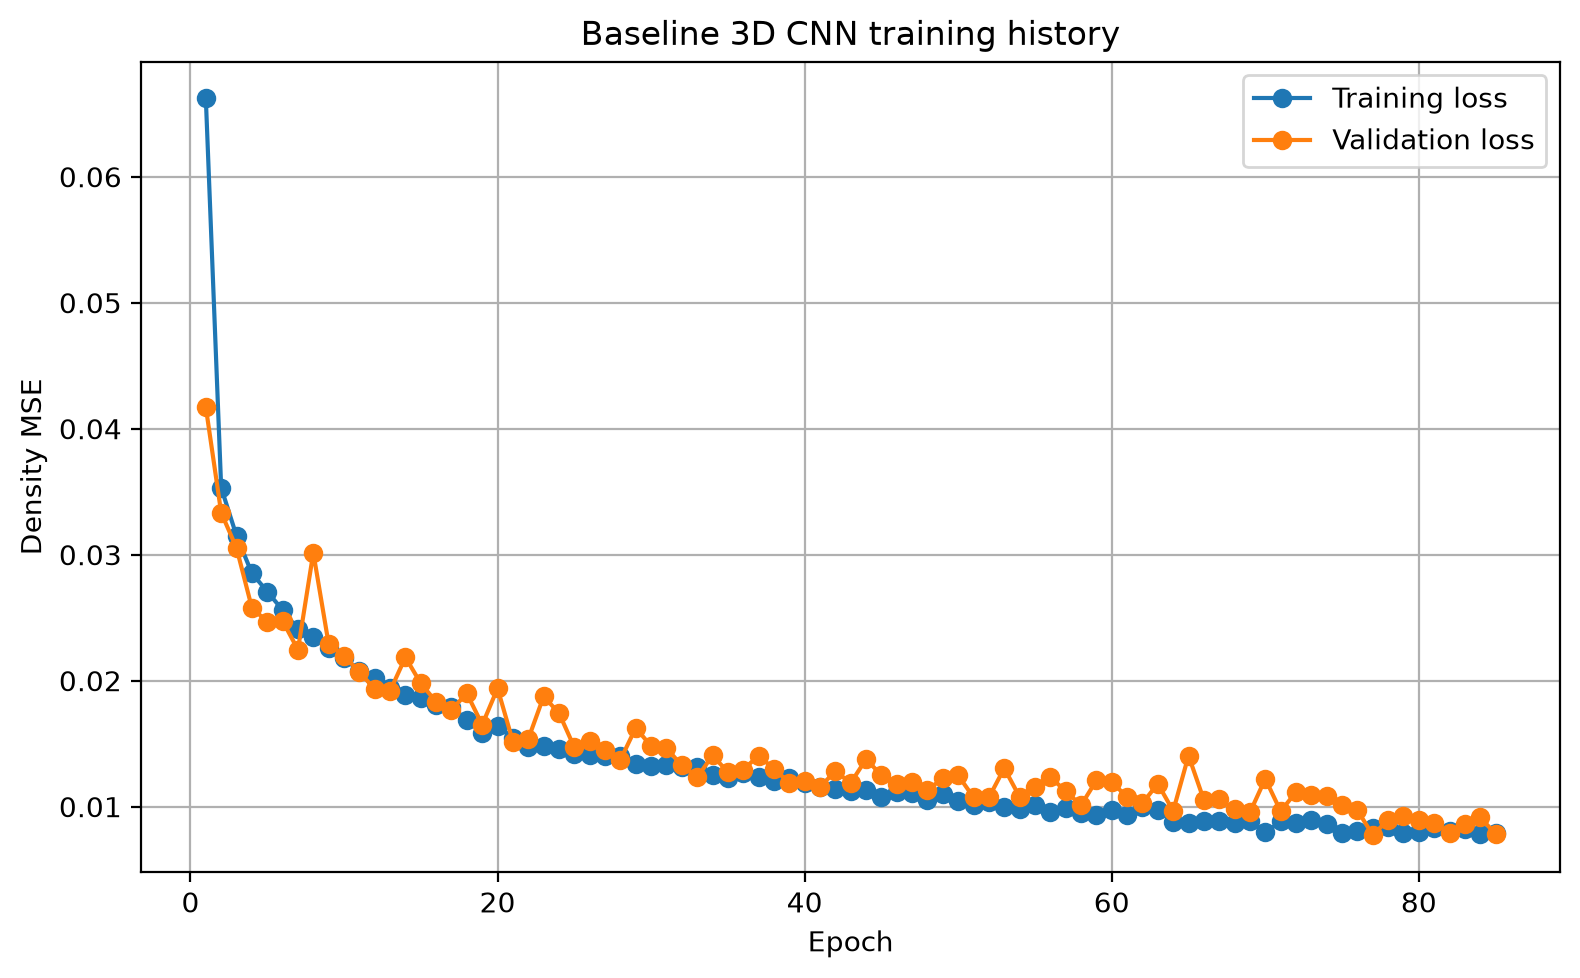

The table this chart was drawn from, first rows:
epoch, background_mse_component, background_prediction_mean, body_mse_component, body_prediction_mean, density_loss, depth_loss, depth_profile_loss, loss, prediction_fraction_above_1e_4, prediction_maximum, prediction_mean, prediction_minimum, prediction_standard_deviation, val_background_mse_component, val_background_prediction_mean, val_body_mse_component, val_body_prediction_mean, val_density_loss, val_depth_loss, val_depth_profile_loss, val_loss, val_prediction_fraction_above_1e_4, val_prediction_maximum
1, 0.03988, 0.1051, 0.05251, 0.5822, 0.0462, 0.02002, 0.007828, 0.06622, 0.8798, 0.9906, 0.1074, 0.0, 0.173, 0.009172, 0.03524, 0.04401, 0.6031, 0.02659, 0.01511, 0.006541, 0.0417, 0.7357, 0.9906
2, 0.009431, 0.03649, 0.04126, 0.6346, 0.02535, 0.009973, 0.006628, 0.03532, 0.7868, 0.9445, 0.03947, 0.0, 0.09968, 0.009824, 0.03773, 0.03896, 0.6002, 0.02439, 0.00894, 0.006413, 0.03333, 0.7691, 0.9445
3, 0.007637, 0.02794, 0.03906, 0.6337, 0.02335, 0.008142, 0.00617, 0.03149, 0.6253, 0.9851, 0.03096, 0.0, 0.09346, 0.004942, 0.01853, 0.04152, 0.5891, 0.02323, 0.007297, 0.006169, 0.03053, 0.5532, 0.9851
4, 0.00587, 0.0208, 0.03725, 0.6417, 0.02156, 0.006971, 0.005687, 0.02853, 0.534, 0.9876, 0.02389, 0.0, 0.08614, 0.006442, 0.02098, 0.03151, 0.6597, 0.01898, 0.006802, 0.005764, 0.02578, 0.5174, 0.9876
5, 0.005135, 0.01822, 0.03591, 0.6444, 0.02052, 0.006545, 0.005418, 0.02707, 0.5042, 0.9819, 0.02134, 0.0, 0.0826, 0.006381, 0.02447, 0.0307, 0.634, 0.01854, 0.006136, 0.005359, 0.02468, 0.5766, 0.9819
6, 0.004746, 0.01686, 0.03388, 0.6415, 0.01931, 0.006298, 0.005153, 0.02561, 0.4806, 0.9951, 0.01997, 0.0, 0.08048, 0.005459, 0.01711, 0.03181, 0.6818, 0.01864, 0.0061, 0.005268, 0.02474, 0.4783, 0.9951
7, 0.004102, 0.01452, 0.0321, 0.6436, 0.0181, 0.00598, 0.005014, 0.02408, 0.4581, 0.9882, 0.01765, 0.0, 0.07711, 0.004381, 0.01535, 0.02881, 0.671, 0.0166, 0.00586, 0.005051, 0.02246, 0.4841, 0.9882
8, 0.003925, 0.01403, 0.03132, 0.6423, 0.01762, 0.005814, 0.004914, 0.02344, 0.4456, 0.9961, 0.01715, 0.0, 0.07603, 0.003288, 0.01263, 0.04131, 0.5938, 0.0223, 0.007858, 0.005452, 0.03015, 0.4201, 0.9961
9, 0.00359, 0.01306, 0.03055, 0.6421, 0.01707, 0.005525, 0.004729, 0.0226, 0.4411, 0.9956, 0.01619, 0.0, 0.07406, 0.004994, 0.01446, 0.02936, 0.701, 0.01718, 0.005728, 0.004803, 0.0229, 0.3836, 0.9956
10, 0.003483, 0.01268, 0.02921, 0.6414, 0.01635, 0.005415, 0.004631, 0.02176, 0.4177, 0.9923, 0.01581, 0.0, 0.07345, 0.004304, 0.01561, 0.02838, 0.6765, 0.01634, 0.005648, 0.004961, 0.02199, 0.4575, 0.9923
11, 0.003181, 0.01149, 0.02818, 0.6406, 0.01568, 0.0051, 0.00444, 0.02078, 0.3959, 0.9715, 0.01462, 0.0, 0.0716, 0.00303, 0.01038, 0.02824, 0.6224, 0.01564, 0.005043, 0.004526, 0.02068, 0.3401, 0.9715
12, 0.003061, 0.01098, 0.02733, 0.6387, 0.0152, 0.004979, 0.004299, 0.02018, 0.3829, 0.9683, 0.01411, 0.0, 0.07085, 0.003345, 0.01292, 0.0255, 0.6444, 0.01442, 0.004913, 0.004405, 0.01933, 0.4412, 0.9683
13, 0.002939, 0.01066, 0.02623, 0.6387, 0.01458, 0.004816, 0.004192, 0.0194, 0.3897, 0.9763, 0.01379, 0.0, 0.07009, 0.003253, 0.01504, 0.02572, 0.6079, 0.01448, 0.004705, 0.004211, 0.01919, 0.5501, 0.9763
14, 0.002779, 0.01044, 0.02562, 0.6362, 0.0142, 0.004661, 0.004013, 0.01886, 0.39, 0.9914, 0.01356, 0.0, 0.06888, 0.004567, 0.0159, 0.0273, 0.6908, 0.01593, 0.005922, 0.004506, 0.02185, 0.4802, 0.9914
15, 0.00276, 0.01023, 0.02547, 0.6378, 0.01411, 0.004515, 0.003925, 0.01863, 0.3939, 0.9927, 0.01335, 0.0, 0.0689, 0.002902, 0.01138, 0.02725, 0.6627, 0.01508, 0.004704, 0.004057, 0.01978, 0.4094, 0.9927
16, 0.002641, 0.01016, 0.02506, 0.637, 0.01385, 0.004248, 0.00372, 0.0181, 0.395, 0.9878, 0.01328, 0.0, 0.06802, 0.003285, 0.01217, 0.02458, 0.6612, 0.01393, 0.004387, 0.003857, 0.01832, 0.4051, 0.9878
17, 0.002572, 0.009789, 0.02484, 0.637, 0.01371, 0.004226, 0.003687, 0.01793, 0.3828, 0.9824, 0.01291, 0.0, 0.06761, 0.002219, 0.008198, 0.02476, 0.6422, 0.01349, 0.00421, 0.003649, 0.0177, 0.356, 0.9824
18, 0.002424, 0.009399, 0.02344, 0.6351, 0.01293, 0.003933, 0.003461, 0.01686, 0.379, 0.9664, 0.01251, 0.0, 0.06658, 0.001853, 0.007195, 0.02831, 0.5867, 0.01508, 0.0039, 0.003442, 0.01898, 0.3332, 0.9664
19, 0.002291, 0.008942, 0.02198, 0.6338, 0.01213, 0.003727, 0.003294, 0.01586, 0.3662, 0.9658, 0.01205, 0.0, 0.06567, 0.002122, 0.009414, 0.02322, 0.6213, 0.01267, 0.003826, 0.00335, 0.0165, 0.437, 0.9658
20, 0.002255, 0.009077, 0.02304, 0.6362, 0.01265, 0.003744, 0.003264, 0.01639, 0.3844, 0.9686, 0.0122, 0.0, 0.06549, 0.001788, 0.00874, 0.02979, 0.564, 0.01579, 0.003596, 0.003187, 0.01939, 0.4065, 0.9686
21, 0.002212, 0.00893, 0.02185, 0.6326, 0.01203, 0.003394, 0.003015, 0.01543, 0.3652, 0.9814, 0.01203, 0.0, 0.06503, 0.002488, 0.01013, 0.0211, 0.6516, 0.01179, 0.003364, 0.00298, 0.01516, 0.3535, 0.9814
22, 0.002199, 0.00866, 0.02086, 0.6336, 0.01153, 0.003241, 0.002843, 0.01477, 0.3236, 0.9835, 0.01177, 0.0, 0.06507, 0.001835, 0.007072, 0.02246, 0.6208, 0.01215, 0.003222, 0.002779, 0.01537, 0.299, 0.9835
23, 0.002215, 0.008871, 0.02108, 0.634, 0.01165, 0.003172, 0.002768, 0.01482, 0.3357, 0.9763, 0.01198, 0.0, 0.06517, 0.003277, 0.01178, 0.02643, 0.6926, 0.01485, 0.00389, 0.003081, 0.01874, 0.3626, 0.9763
24, 0.002135, 0.008683, 0.02097, 0.6327, 0.01155, 0.003041, 0.002683, 0.01459, 0.3245, 0.9607, 0.01179, 0.0, 0.06456, 0.001585, 0.006868, 0.0265, 0.5754, 0.01404, 0.003388, 0.002898, 0.01743, 0.3122, 0.9607
25, 0.002156, 0.008736, 0.02012, 0.6309, 0.01114, 0.003024, 0.002657, 0.01416, 0.3151, 0.979, 0.01183, 0.0, 0.06465, 0.002613, 0.009799, 0.02075, 0.658, 0.01168, 0.003027, 0.002734, 0.01471, 0.3612, 0.979
26, 0.002136, 0.008829, 0.02011, 0.6325, 0.01112, 0.002947, 0.00259, 0.01407, 0.3229, 0.9925, 0.01193, 0.0, 0.06459, 0.002159, 0.008656, 0.02267, 0.6663, 0.01241, 0.002793, 0.002487, 0.01521, 0.31, 0.9925
27, 0.002122, 0.00877, 0.01993, 0.6315, 0.01103, 0.002962, 0.00259, 0.01399, 0.3096, 0.9619, 0.01187, 0.0, 0.06442, 0.001755, 0.008018, 0.02151, 0.612, 0.01163, 0.002883, 0.002555, 0.01452, 0.3212, 0.9619
28, 0.002046, 0.008412, 0.02008, 0.6315, 0.01106, 0.002931, 0.002601, 0.01399, 0.3065, 0.9778, 0.01151, 0.0, 0.06392, 0.001845, 0.00813, 0.01989, 0.6143, 0.01087, 0.002841, 0.002623, 0.01371, 0.3285, 0.9778
29, 0.002059, 0.008454, 0.01899, 0.6309, 0.01052, 0.002844, 0.002514, 0.01337, 0.2962, 0.9699, 0.01155, 0.0, 0.06403, 0.002161, 0.009542, 0.02474, 0.598, 0.01345, 0.002803, 0.002506, 0.01625, 0.3362, 0.9699
30, 0.002077, 0.00869, 0.01878, 0.6295, 0.01043, 0.002775, 0.002477, 0.0132, 0.3044, 0.9809, 0.01178, 0.0, 0.06402, 0.00277, 0.01008, 0.02119, 0.6802, 0.01198, 0.002815, 0.002532, 0.0148, 0.3335, 0.9809
31, 0.002059, 0.008628, 0.01887, 0.6313, 0.01046, 0.002816, 0.002498, 0.01328, 0.3054, 0.992, 0.01173, 0.0, 0.06402, 0.003009, 0.01118, 0.0203, 0.6968, 0.01166, 0.002978, 0.002613, 0.01463, 0.3162, 0.992
32, 0.002106, 0.008813, 0.01868, 0.6321, 0.01039, 0.002758, 0.002456, 0.01315, 0.31, 0.9842, 0.01191, 0.0, 0.0644, 0.002181, 0.00818, 0.01829, 0.6399, 0.01024, 0.003038, 0.002634, 0.01327, 0.3112, 0.9842
33, 0.002, 0.008225, 0.01867, 0.63, 0.01034, 0.002814, 0.002493, 0.01315, 0.3027, 0.9576, 0.01132, 0.0, 0.06358, 0.001899, 0.008511, 0.01765, 0.6174, 0.009776, 0.002545, 0.002339, 0.01232, 0.3137, 0.9576
34, 0.002019, 0.008508, 0.01748, 0.6291, 0.009751, 0.002774, 0.002474, 0.01253, 0.3149, 0.9355, 0.0116, 0.0, 0.06364, 0.001779, 0.008827, 0.02115, 0.5998, 0.01147, 0.002601, 0.002365, 0.01407, 0.3465, 0.9355
35, 0.002076, 0.008688, 0.01694, 0.6273, 0.009508, 0.002798, 0.0025, 0.01231, 0.3264, 0.9815, 0.01177, 0.0, 0.06396, 0.002252, 0.008659, 0.01742, 0.6762, 0.009834, 0.002904, 0.002562, 0.01274, 0.3031, 0.9815
36, 0.002101, 0.008954, 0.01778, 0.6289, 0.009941, 0.002717, 0.002415, 0.01266, 0.3191, 0.9677, 0.01204, 0.0, 0.0642, 0.002327, 0.009871, 0.01771, 0.6311, 0.01002, 0.002919, 0.002601, 0.01294, 0.3671, 0.9677
37, 0.002, 0.008378, 0.01732, 0.6292, 0.009661, 0.00269, 0.002403, 0.01235, 0.3068, 0.9513, 0.01147, 0.0, 0.06354, 0.001514, 0.007029, 0.0213, 0.5886, 0.01141, 0.00264, 0.002413, 0.01405, 0.294, 0.9513
38, 0.002013, 0.008345, 0.01679, 0.6273, 0.009403, 0.002653, 0.002392, 0.01206, 0.3, 0.9687, 0.01143, 0.0, 0.06357, 0.002509, 0.01063, 0.0183, 0.6511, 0.0104, 0.002588, 0.002379, 0.01299, 0.3217, 0.9687
39, 0.002022, 0.008614, 0.01721, 0.6276, 0.009615, 0.002679, 0.002384, 0.01229, 0.3072, 0.9768, 0.01169, 0.0, 0.06362, 0.001835, 0.007766, 0.01667, 0.6406, 0.009251, 0.00266, 0.002362, 0.01191, 0.2799, 0.9768
40, 0.001989, 0.008625, 0.01647, 0.6275, 0.00923, 0.002636, 0.002353, 0.01187, 0.3102, 0.9707, 0.01171, 0.0, 0.06335, 0.002114, 0.008809, 0.01672, 0.6644, 0.009416, 0.002592, 0.002345, 0.01201, 0.3112, 0.9707
41, 0.001999, 0.008585, 0.01567, 0.6257, 0.008834, 0.00269, 0.002411, 0.01152, 0.3055, 0.9692, 0.01166, 0.0, 0.06337, 0.001662, 0.00749, 0.01579, 0.6242, 0.008726, 0.002853, 0.002413, 0.01158, 0.2994, 0.9692
42, 0.001985, 0.008581, 0.01552, 0.6261, 0.008754, 0.002665, 0.002391, 0.01142, 0.3106, 0.9614, 0.01165, 0.0, 0.06333, 0.001457, 0.007159, 0.01883, 0.5811, 0.01014, 0.002656, 0.002366, 0.0128, 0.2987, 0.9614
43, 0.001989, 0.008626, 0.01525, 0.6258, 0.008621, 0.002593, 0.002339, 0.01121, 0.3041, 0.9825, 0.0117, 0.0, 0.06332, 0.00163, 0.007195, 0.01698, 0.6147, 0.009303, 0.002583, 0.002372, 0.01189, 0.313, 0.9825
44, 0.002039, 0.008768, 0.01513, 0.6245, 0.008585, 0.002704, 0.002422, 0.01129, 0.3065, 0.9859, 0.01183, 0.0, 0.06363, 0.002558, 0.01036, 0.01907, 0.6759, 0.01082, 0.002947, 0.002588, 0.01376, 0.3516, 0.9859
45, 0.001958, 0.008643, 0.01425, 0.6247, 0.008105, 0.002627, 0.002363, 0.01073, 0.3102, 0.9824, 0.01171, 0.0, 0.06305, 0.002774, 0.01134, 0.0158, 0.6596, 0.009286, 0.003211, 0.002692, 0.0125, 0.3605, 0.9824
46, 0.002045, 0.009008, 0.01497, 0.6257, 0.00851, 0.002612, 0.002334, 0.01112, 0.3166, 0.9764, 0.01208, 0.0, 0.06369, 0.002076, 0.008849, 0.0162, 0.6383, 0.009136, 0.002698, 0.002367, 0.01183, 0.3452, 0.9764
47, 0.001939, 0.00853, 0.01494, 0.6254, 0.008439, 0.002619, 0.002352, 0.01106, 0.3101, 0.9792, 0.0116, 0.0, 0.06294, 0.002301, 0.009761, 0.01573, 0.6593, 0.009018, 0.002968, 0.002521, 0.01199, 0.3197, 0.9792
48, 0.001919, 0.008557, 0.01395, 0.6245, 0.007933, 0.002569, 0.002306, 0.0105, 0.3137, 0.9819, 0.01162, 0.0, 0.06273, 0.001931, 0.007661, 0.01562, 0.6271, 0.008778, 0.002548, 0.002309, 0.01133, 0.2964, 0.9819
49, 0.001925, 0.008668, 0.01486, 0.6254, 0.008395, 0.002642, 0.002351, 0.01104, 0.3136, 0.9811, 0.01174, 0.0, 0.06282, 0.002886, 0.01205, 0.01581, 0.6702, 0.00935, 0.002892, 0.002439, 0.01224, 0.3133, 0.9811
50, 0.001873, 0.008371, 0.01383, 0.6233, 0.00785, 0.002616, 0.002333, 0.01047, 0.3094, 0.9868, 0.01143, 0.0, 0.06237, 0.002183, 0.007753, 0.01695, 0.6833, 0.009568, 0.002909, 0.002574, 0.01248, 0.2883, 0.9868
51, 0.001911, 0.0085, 0.0133, 0.6229, 0.007604, 0.002519, 0.00227, 0.01012, 0.3095, 0.9883, 0.01156, 0.0, 0.06265, 0.002331, 0.00912, 0.01382, 0.6702, 0.008075, 0.002658, 0.002412, 0.01073, 0.3264, 0.9883
52, 0.001795, 0.00804, 0.01386, 0.624, 0.007829, 0.002562, 0.002299, 0.01039, 0.302, 0.9922, 0.01111, 0.0, 0.06184, 0.001937, 0.0071, 0.01451, 0.6827, 0.008223, 0.002505, 0.002303, 0.01073, 0.2781, 0.9922
53, 0.001812, 0.008089, 0.01312, 0.6229, 0.007468, 0.002502, 0.002257, 0.00997, 0.3022, 0.9785, 0.01115, 0.0, 0.06196, 0.001842, 0.008156, 0.01906, 0.5989, 0.01045, 0.002597, 0.002314, 0.01305, 0.3096, 0.9785
54, 0.001789, 0.008243, 0.01281, 0.623, 0.007298, 0.002524, 0.002278, 0.009823, 0.3151, 0.9668, 0.0113, 0.0, 0.06173, 0.001729, 0.008193, 0.01494, 0.6173, 0.008333, 0.002435, 0.002214, 0.01077, 0.3171, 0.9668
55, 0.001804, 0.008291, 0.01335, 0.6228, 0.007575, 0.00257, 0.00229, 0.01015, 0.3117, 0.9604, 0.01135, 0.0, 0.0618, 0.001764, 0.008604, 0.01602, 0.6135, 0.008891, 0.002638, 0.002354, 0.01153, 0.3209, 0.9604
56, 0.001811, 0.008133, 0.01239, 0.6212, 0.007099, 0.002503, 0.002246, 0.009602, 0.3015, 0.9964, 0.01118, 0.0, 0.06186, 0.003056, 0.01286, 0.01624, 0.6904, 0.009648, 0.002699, 0.002401, 0.01235, 0.3604, 0.9964
57, 0.001768, 0.008026, 0.0129, 0.6241, 0.007334, 0.002525, 0.002255, 0.009859, 0.3016, 0.9558, 0.01109, 0.0, 0.06167, 0.001368, 0.006526, 0.0161, 0.6148, 0.008734, 0.002493, 0.002254, 0.01123, 0.2917, 0.9558
58, 0.001699, 0.007851, 0.01244, 0.6222, 0.007069, 0.002437, 0.002203, 0.009505, 0.3043, 0.9683, 0.01091, 0.0, 0.06104, 0.001888, 0.007958, 0.01333, 0.633, 0.007611, 0.002499, 0.002299, 0.01011, 0.3094, 0.9683
59, 0.001697, 0.007757, 0.01207, 0.6222, 0.006885, 0.002453, 0.002205, 0.009338, 0.3032, 0.9738, 0.01082, 0.0, 0.06107, 0.001737, 0.008228, 0.01747, 0.6085, 0.009602, 0.002475, 0.002215, 0.01208, 0.2866, 0.9738
60, 0.001743, 0.008133, 0.01269, 0.6223, 0.007215, 0.002512, 0.002236, 0.009727, 0.304, 0.9655, 0.01119, 0.0, 0.06137, 0.001449, 0.007022, 0.01697, 0.6255, 0.00921, 0.00274, 0.002352, 0.01195, 0.2889, 0.9655
... 25 more rows
